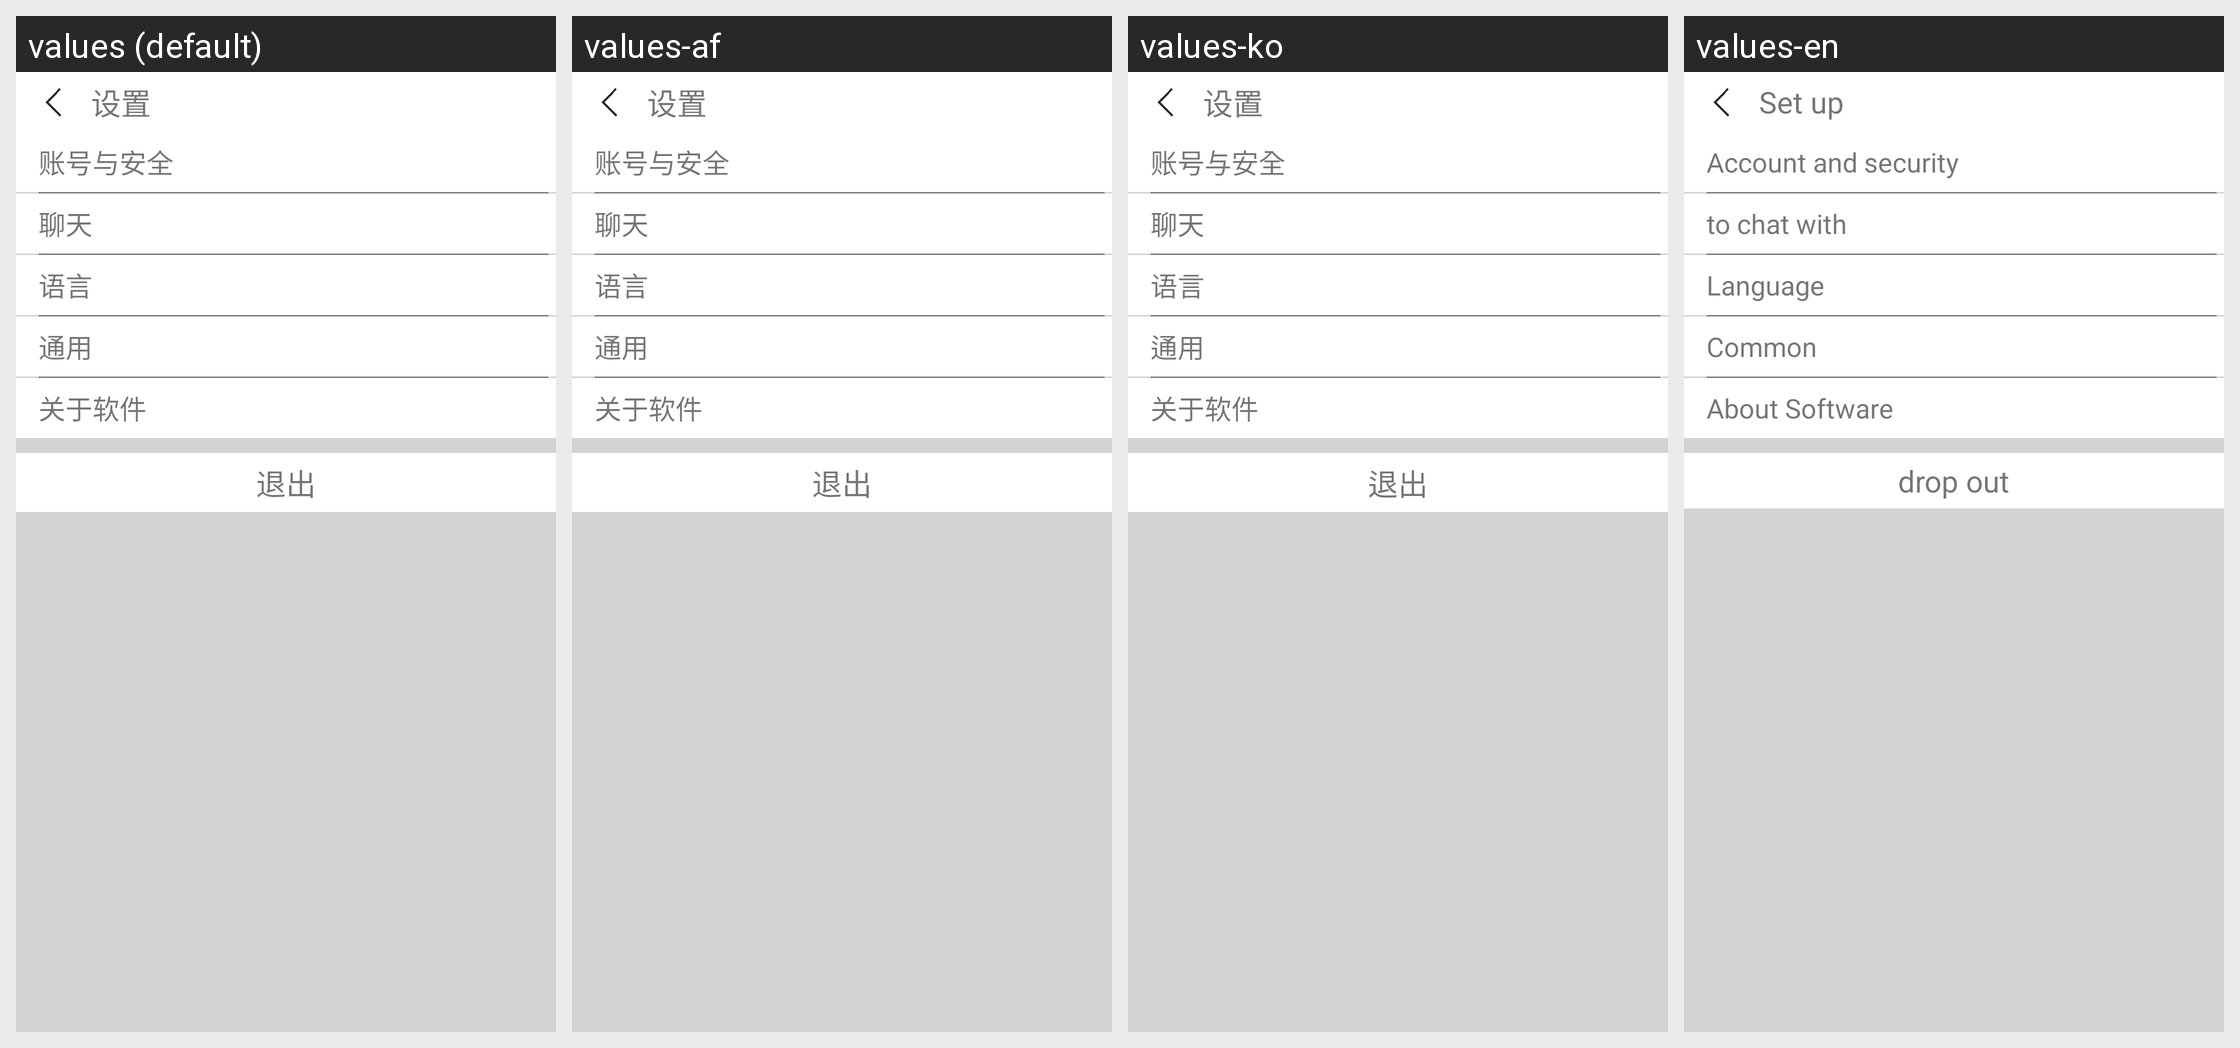

The same Android screen rendered under several of its app's locales, left to right. List the strings drawn on it with the default value and each locale's translation.
Android screen res/layout/setting_main.xml rendered under 4 locales, left to right: values (default), values-af, values-ko, values-en. Device: Nexus 5 (rendered at 1080×1920; each locale shown at half size, 540×960, under a caption strip naming it); theme AppTheme.
Other locales in the repository, not shown: values-gu, values-ja, values-ru-rRU.
Strings drawn on this screen, with the default value and each locale's value (text and hints the layout hard-codes, and strings that could not be matched under every locale, appear in the picture but are not listed):

setting
  values: 设置
  values-af: 设置
  values-ko: 设置
  values-en: Set up

account_and_secure
  values: 账号与安全
  values-af: 账号与安全
  values-ko: 账号与安全
  values-en: Account and security

setting_activity_chat_setting
  values: 聊天
  values-af: 聊天
  values-ko: 聊天
  values-en: to chat with

setting_activity_language_setting
  values: 语言
  values-af: 语言
  values-ko: 语言
  values-en: Language

setting_activity_general_setting
  values: 通用
  values-af: 通用
  values-ko: 通用
  values-en: Common

apk_information
  values: 关于软件
  values-af: 关于软件
  values-ko: 关于软件
  values-en: About Software

exit_login
  values: 退出
  values-af: 退出
  values-ko: 退出
  values-en: drop out
